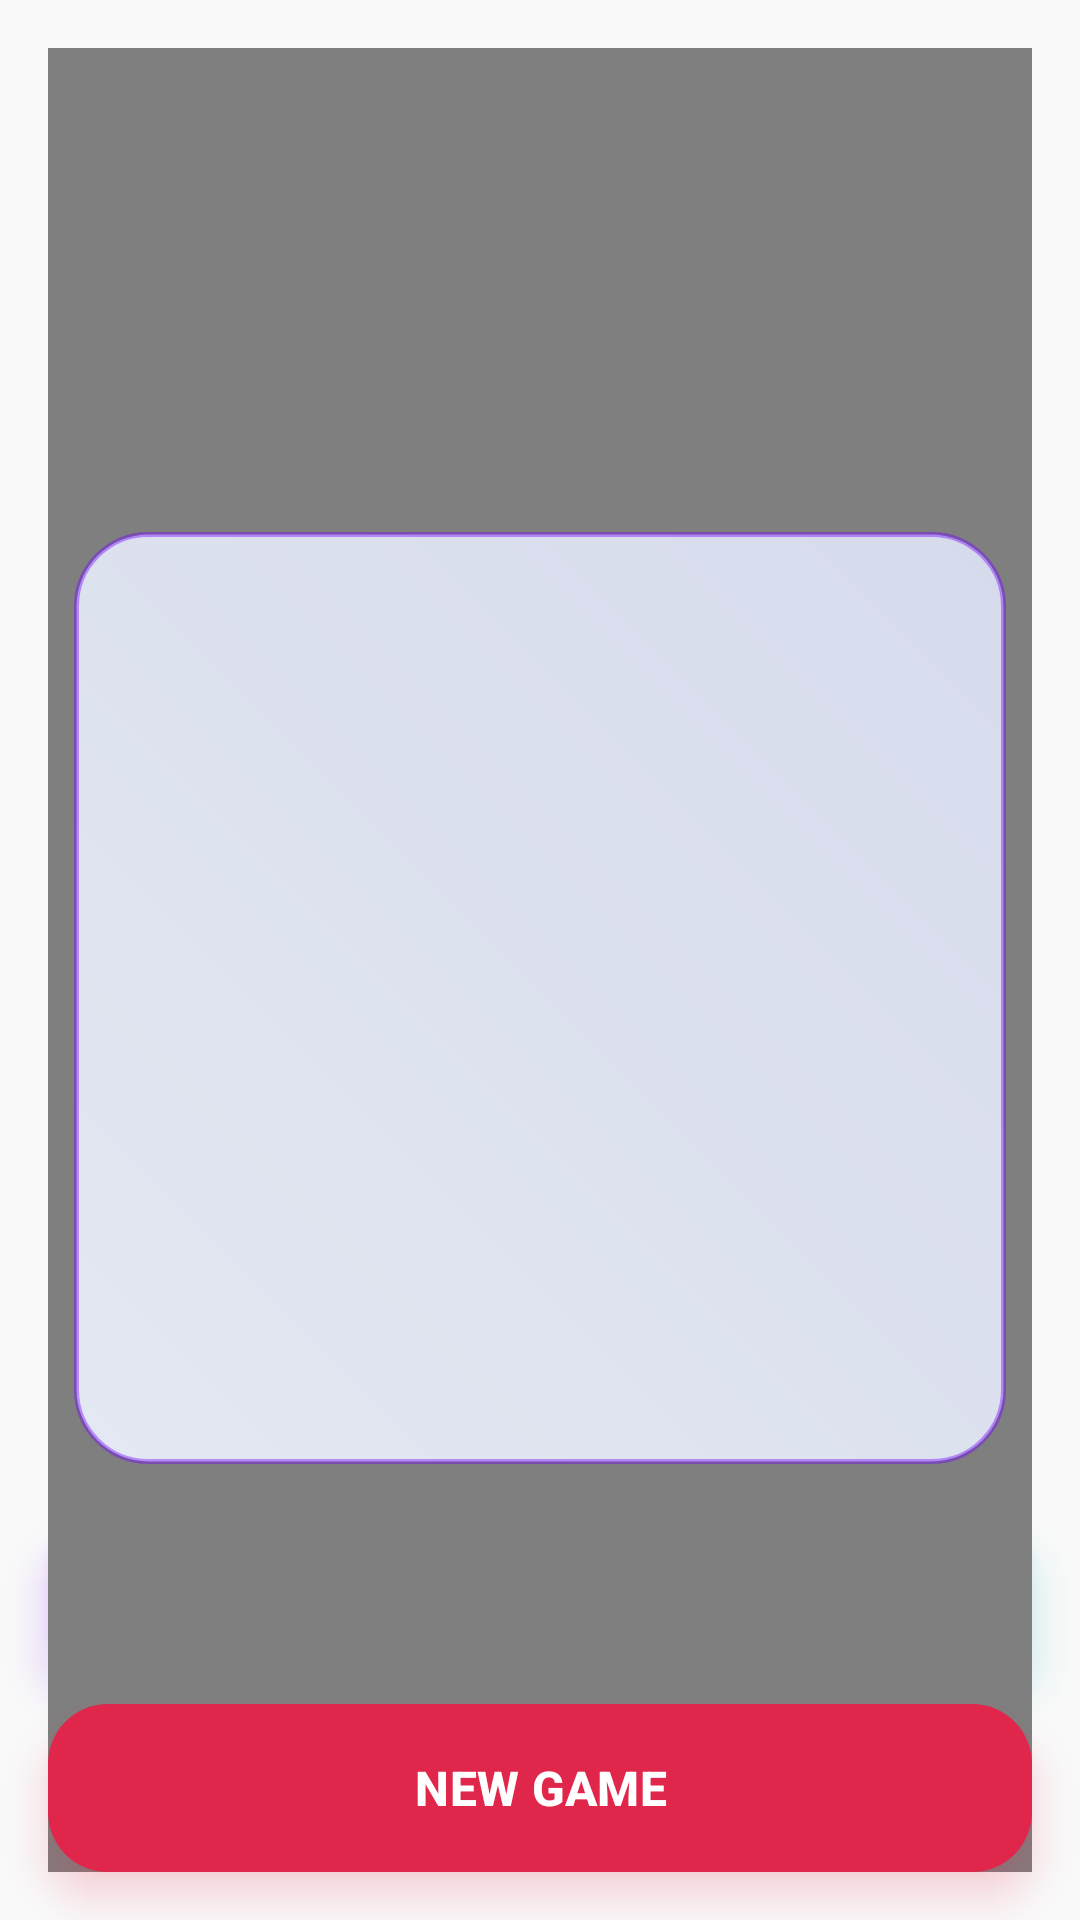

Write the Android layout XML for this screen, with the resource values it uses.
<!-- AndroidManifest.xml: application theme Theme.Neon2048 -->
<!-- res/layout/fragment_game.xml -->
<?xml version="1.0" encoding="utf-8"?>
<androidx.constraintlayout.widget.ConstraintLayout xmlns:android="http://schemas.android.com/apk/res/android"
    xmlns:app="http://schemas.android.com/apk/res-auto"
    android:id="@+id/game_root"
    android:layout_width="match_parent"
    android:layout_height="match_parent"
    android:clipChildren="false"
    android:clipToPadding="false"
    android:padding="16dp">

    <LinearLayout
        android:id="@+id/top_section"
        android:layout_width="0dp"
        android:layout_height="100dp"
        android:orientation="horizontal"
        app:layout_constraintEnd_toEndOf="parent"
        app:layout_constraintStart_toStartOf="parent"
        app:layout_constraintTop_toTopOf="parent">

        <LinearLayout
            android:id="@+id/score_card"
            android:layout_width="0dp"
            android:layout_height="match_parent"
            android:layout_marginEnd="8dp"
            android:layout_weight="1"
            android:background="@drawable/bg_score_card"
            android:gravity="center"
            android:orientation="vertical"
            android:padding="12dp">

            <TextView
                android:layout_width="wrap_content"
                android:layout_height="wrap_content"
                android:letterSpacing="0.1"
                android:text="@string/score_label"
                android:textColor="@color/text_secondary"
                android:textSize="12sp" />

            <TextView
                android:id="@+id/score_value"
                android:layout_width="wrap_content"
                android:layout_height="wrap_content"
                android:fontFamily="sans-serif-black"
                android:text="0"
                android:textColor="@color/text_primary"
                android:textSize="32sp"
                android:textStyle="bold" />
        </LinearLayout>

        <LinearLayout
            android:id="@+id/best_card"
            android:layout_width="0dp"
            android:layout_height="match_parent"
            android:layout_marginStart="8dp"
            android:layout_weight="1"
            android:background="@drawable/bg_score_card"
            android:gravity="center"
            android:orientation="vertical"
            android:padding="12dp">

            <TextView
                android:layout_width="wrap_content"
                android:layout_height="wrap_content"
                android:letterSpacing="0.1"
                android:text="@string/best_label"
                android:textColor="@color/text_secondary"
                android:textSize="12sp" />

            <TextView
                android:id="@+id/best_score"
                android:layout_width="wrap_content"
                android:layout_height="wrap_content"
                android:fontFamily="sans-serif-black"
                android:text="0"
                android:textColor="@color/gold"
                android:textSize="32sp"
                android:textStyle="bold" />
        </LinearLayout>
    </LinearLayout>

    <TextView
        android:id="@+id/title_text"
        android:layout_width="wrap_content"
        android:layout_height="wrap_content"
        android:layout_marginTop="12dp"
        android:fontFamily="sans-serif-black"
        android:letterSpacing="0.1"
        android:shadowColor="@color/neon_cyan"
        android:shadowDx="0"
        android:shadowDy="0"
        android:shadowRadius="20"
        android:text="@string/title_game"
        android:textColor="@color/neon_cyan"
        android:textSize="28sp"
        android:textStyle="bold"
        app:layout_constraintEnd_toEndOf="parent"
        app:layout_constraintStart_toStartOf="parent"
        app:layout_constraintTop_toBottomOf="@id/top_section" />

    <ImageView
        android:id="@+id/help_button"
        android:layout_width="40dp"
        android:layout_height="40dp"
        android:background="@drawable/bg_icon_button"
        android:clickable="true"
        android:contentDescription="@string/help_description"
        android:focusable="true"
        android:foreground="?attr/selectableItemBackgroundBorderless"
        android:padding="9dp"
        android:src="@drawable/ic_help"
        android:tint="@color/neon_cyan"
        app:layout_constraintBottom_toBottomOf="@id/title_text"
        app:layout_constraintEnd_toEndOf="parent"
        app:layout_constraintTop_toTopOf="@id/title_text" />

    <FrameLayout
        android:id="@+id/grid_container"
        android:layout_width="0dp"
        android:layout_height="0dp"
        android:layout_marginTop="12dp"
        android:layout_marginBottom="16dp"
        android:background="@drawable/bg_grid_container"
        android:elevation="12dp"
        android:outlineAmbientShadowColor="@color/neon_purple"
        android:outlineSpotShadowColor="@color/neon_purple"
        android:clipChildren="false"
        android:clipToPadding="false"
        android:padding="8dp"
        app:layout_constraintBottom_toTopOf="@id/action_row"
        app:layout_constraintDimensionRatio="1:1"
        app:layout_constraintEnd_toEndOf="parent"
        app:layout_constraintStart_toStartOf="parent"
        app:layout_constraintTop_toBottomOf="@id/title_text">

        <GridLayout
            android:id="@+id/grid_layout"
            android:layout_width="match_parent"
            android:layout_height="match_parent"
            android:clipChildren="false"
            android:columnCount="4"
            android:rowCount="4" />

        <FrameLayout
            android:id="@+id/tile_overlay"
            android:layout_width="match_parent"
            android:layout_height="match_parent"
            android:clipChildren="false" />

        <TextView
            android:id="@+id/gain_text"
            android:layout_width="wrap_content"
            android:layout_height="wrap_content"
            android:layout_gravity="top|end"
            android:layout_margin="12dp"
            android:fontFamily="sans-serif-black"
            android:shadowColor="@color/neon_cyan"
            android:shadowDx="0"
            android:shadowDy="0"
            android:shadowRadius="16"
            android:textColor="@color/neon_cyan"
            android:textSize="22sp"
            android:textStyle="bold"
            android:visibility="gone" />

        <TextView
            android:id="@+id/hint_arrow"
            android:layout_width="wrap_content"
            android:layout_height="wrap_content"
            android:layout_gravity="center"
            android:shadowColor="@color/neon_cyan"
            android:shadowDx="0"
            android:shadowDy="0"
            android:shadowRadius="24"
            android:textColor="@color/neon_cyan"
            android:textSize="96sp"
            android:textStyle="bold"
            android:visibility="gone" />
    </FrameLayout>

    <LinearLayout
        android:id="@+id/action_row"
        android:layout_width="0dp"
        android:layout_height="wrap_content"
        android:layout_marginBottom="8dp"
        android:orientation="horizontal"
        app:layout_constraintBottom_toTopOf="@id/new_game_button"
        app:layout_constraintEnd_toEndOf="parent"
        app:layout_constraintStart_toStartOf="parent">

        <com.google.android.material.button.MaterialButton
            android:id="@+id/undo_button"
            android:layout_width="0dp"
            android:layout_height="56dp"
            android:layout_marginEnd="8dp"
            android:layout_weight="1"
            android:elevation="8dp"
            android:insetTop="0dp"
            android:insetBottom="0dp"
            android:text="@string/undo"
            android:textColor="@color/tile_text_light"
            android:textSize="16sp"
            android:textStyle="bold"
            android:outlineAmbientShadowColor="@color/neon_purple"
            android:outlineSpotShadowColor="@color/neon_purple"
            android:stateListAnimator="@null"
            app:backgroundTint="@color/neon_purple"
            app:cornerRadius="20dp"
            app:icon="@drawable/ic_undo"
            app:iconGravity="textStart" />

        <com.google.android.material.button.MaterialButton
            android:id="@+id/hint_button"
            android:layout_width="0dp"
            android:layout_height="56dp"
            android:layout_marginStart="8dp"
            android:layout_weight="1"
            android:elevation="8dp"
            android:insetTop="0dp"
            android:insetBottom="0dp"
            android:text="@string/hint"
            android:textColor="@color/button_text_dark"
            android:textSize="16sp"
            android:textStyle="bold"
            android:outlineAmbientShadowColor="@color/neon_cyan"
            android:outlineSpotShadowColor="@color/neon_cyan"
            android:stateListAnimator="@null"
            app:backgroundTint="@color/neon_cyan"
            app:cornerRadius="20dp"
            app:icon="@drawable/ic_hint"
            app:iconGravity="textStart" />
    </LinearLayout>

    <com.google.android.material.button.MaterialButton
        android:id="@+id/new_game_button"
        android:layout_width="0dp"
        android:layout_height="56dp"
        android:elevation="8dp"
        android:insetTop="0dp"
        android:insetBottom="0dp"
        android:text="@string/new_game"
        android:textColor="@color/tile_text_light"
        android:textSize="16sp"
        android:textStyle="bold"
        android:outlineAmbientShadowColor="@color/neon_red"
        android:outlineSpotShadowColor="@color/neon_red"
        android:stateListAnimator="@null"
        app:backgroundTint="@color/neon_red"
        app:cornerRadius="20dp"
        app:layout_constraintBottom_toBottomOf="parent"
        app:layout_constraintEnd_toEndOf="parent"
        app:layout_constraintStart_toStartOf="parent" />

    <com.neon2048.app.ConfettiView
        android:id="@+id/confetti_view"
        android:layout_width="0dp"
        android:layout_height="0dp"
        app:layout_constraintBottom_toBottomOf="parent"
        app:layout_constraintEnd_toEndOf="parent"
        app:layout_constraintStart_toStartOf="parent"
        app:layout_constraintTop_toTopOf="parent" />
</androidx.constraintlayout.widget.ConstraintLayout>
<!-- resources referenced by this layout -->
<resources>
  <color name="button_text_dark">#0B0F19</color>
  <color name="gold">#B88600</color>
  <color name="neon_cyan">#00A3B3</color>
  <color name="neon_purple">#7000FF</color>
  <color name="neon_red">#E0264A</color>
  <color name="text_primary">#0B0F19</color>
  <color name="text_secondary">#5B647A</color>
  <color name="tile_text_light">#FFFFFF</color>
  <!-- drawable bg_grid_container (drawable) -->
  <?xml version="1.0" encoding="utf-8"?>
  <shape xmlns:android="http://schemas.android.com/apk/res/android"
      android:shape="rectangle">
      <gradient
          android:angle="45"
          android:endColor="@color/grid_fill_end"
          android:startColor="@color/grid_fill"
          android:type="linear" />
      <stroke
          android:width="1.5dp"
          android:color="@color/grid_stroke" />
      <corners android:radius="24dp" />
  </shape>
  <!-- drawable bg_icon_button (drawable) -->
  <?xml version="1.0" encoding="utf-8"?>
  <shape xmlns:android="http://schemas.android.com/apk/res/android"
      android:shape="oval">
      <solid android:color="@color/card_fill" />
      <stroke
          android:width="1dp"
          android:color="@color/card_stroke" />
  </shape>
  <!-- drawable ic_hint (drawable) -->
  <?xml version="1.0" encoding="utf-8"?>
  <vector xmlns:android="http://schemas.android.com/apk/res/android"
      android:width="24dp"
      android:height="24dp"
      android:viewportWidth="24"
      android:viewportHeight="24">
      <path
          android:fillColor="#FFFFFF"
          android:pathData="M9,21c0,0.55 0.45,1 1,1h4c0.55,0 1,-0.45 1,-1v-1H9V21zM12,2C8.14,2 5,5.14 5,9c0,2.38 1.19,4.47 3,5.74V17c0,0.55 0.45,1 1,1h6c0.55,0 1,-0.45 1,-1v-2.26c1.81,-1.27 3,-3.36 3,-5.74C19,5.14 15.86,2 12,2z" />
  </vector>
  <string name="best_label">BEST</string>
  <string name="help_description">How to play</string>
  <string name="hint">HINT</string>
  <string name="new_game">NEW GAME</string>
  <string name="score_label">SCORE</string>
  <string name="title_game">2048 NEON</string>
  <string name="undo">UNDO</string>
  <style name="Theme.Neon2048" parent="Theme.Material3.DayNight.NoActionBar">
          <item name="colorPrimary">@color/neon_cyan</item>
          <item name="colorOnPrimary">@color/button_text_dark</item>
          <item name="colorSecondary">@color/neon_purple</item>
          <item name="colorOnSecondary">@color/tile_text_light</item>
          <item name="colorSecondaryContainer">@color/nav_indicator</item>
          <item name="colorOnSecondaryContainer">@color/neon_cyan</item>
          <item name="colorSurface">@color/card_fill</item>
          <item name="colorOnSurface">@color/text_primary</item>
          <item name="android:colorBackground">@color/bg_main</item>
          <item name="android:windowBackground">@color/bg_main</item>
          <item name="android:statusBarColor">@color/bg_main</item>
          <item name="android:windowLightStatusBar">true</item>
      </style>
  <color name="grid_fill_end">#D6DBEC</color>
  <color name="grid_fill">#E4E8F2</color>
  <color name="grid_stroke">#667000FF</color>
  <color name="card_fill">#FFFFFF</color>
  <color name="card_stroke">#3300A3B3</color>
  <color name="glass_sheen_end">#00FFFFFF</color>
  <color name="glass_sheen_start">#99FFFFFF</color>
  <color name="nav_indicator">#3800A3B3</color>
  <color name="bg_main">#F9F9F9</color>
</resources>
